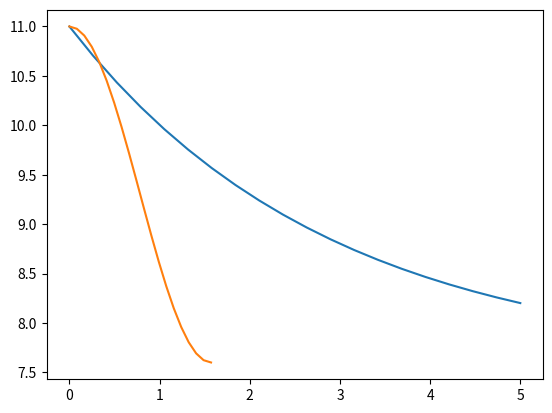

Here is the Python script that generated this plot:
#!/usr/bin/env python
import numpy as np
import matplotlib.pyplot as plt

"""
I = k_a * i_a + k_d * i_d + k_s(cos(phi))^a i_l

i_a = ambient light
i_d = diffuse light
i_s = specular light
a = shininess constant

"""
def phong(k_a, k_d, k_s, i_a, i_d, i_l, a, phi):
    return k_a * i_a + k_d * i_d + k_s * (np.cos(phi) ** a) * i_l

i_a = 2.5
i_d = 1.3
i_l = 1.7

k_a = 2.
k_d = 2.
k_s = 2.

a = np.linspace(0.0, 5.0, num=20)
phi = np.linspace(0.0, np.pi / 2, num=20)

y0 = [phong(k_a, k_d, k_s, i_a, i_d, i_l, x, np.pi / 4.) for x in a]
y1 = [phong(k_a, k_d, k_s, i_a, i_d, i_l, 2.0, x) for x in phi]

plt.plot(a, y0)
plt.show()
plt.plot(phi, y1)
plt.show()
